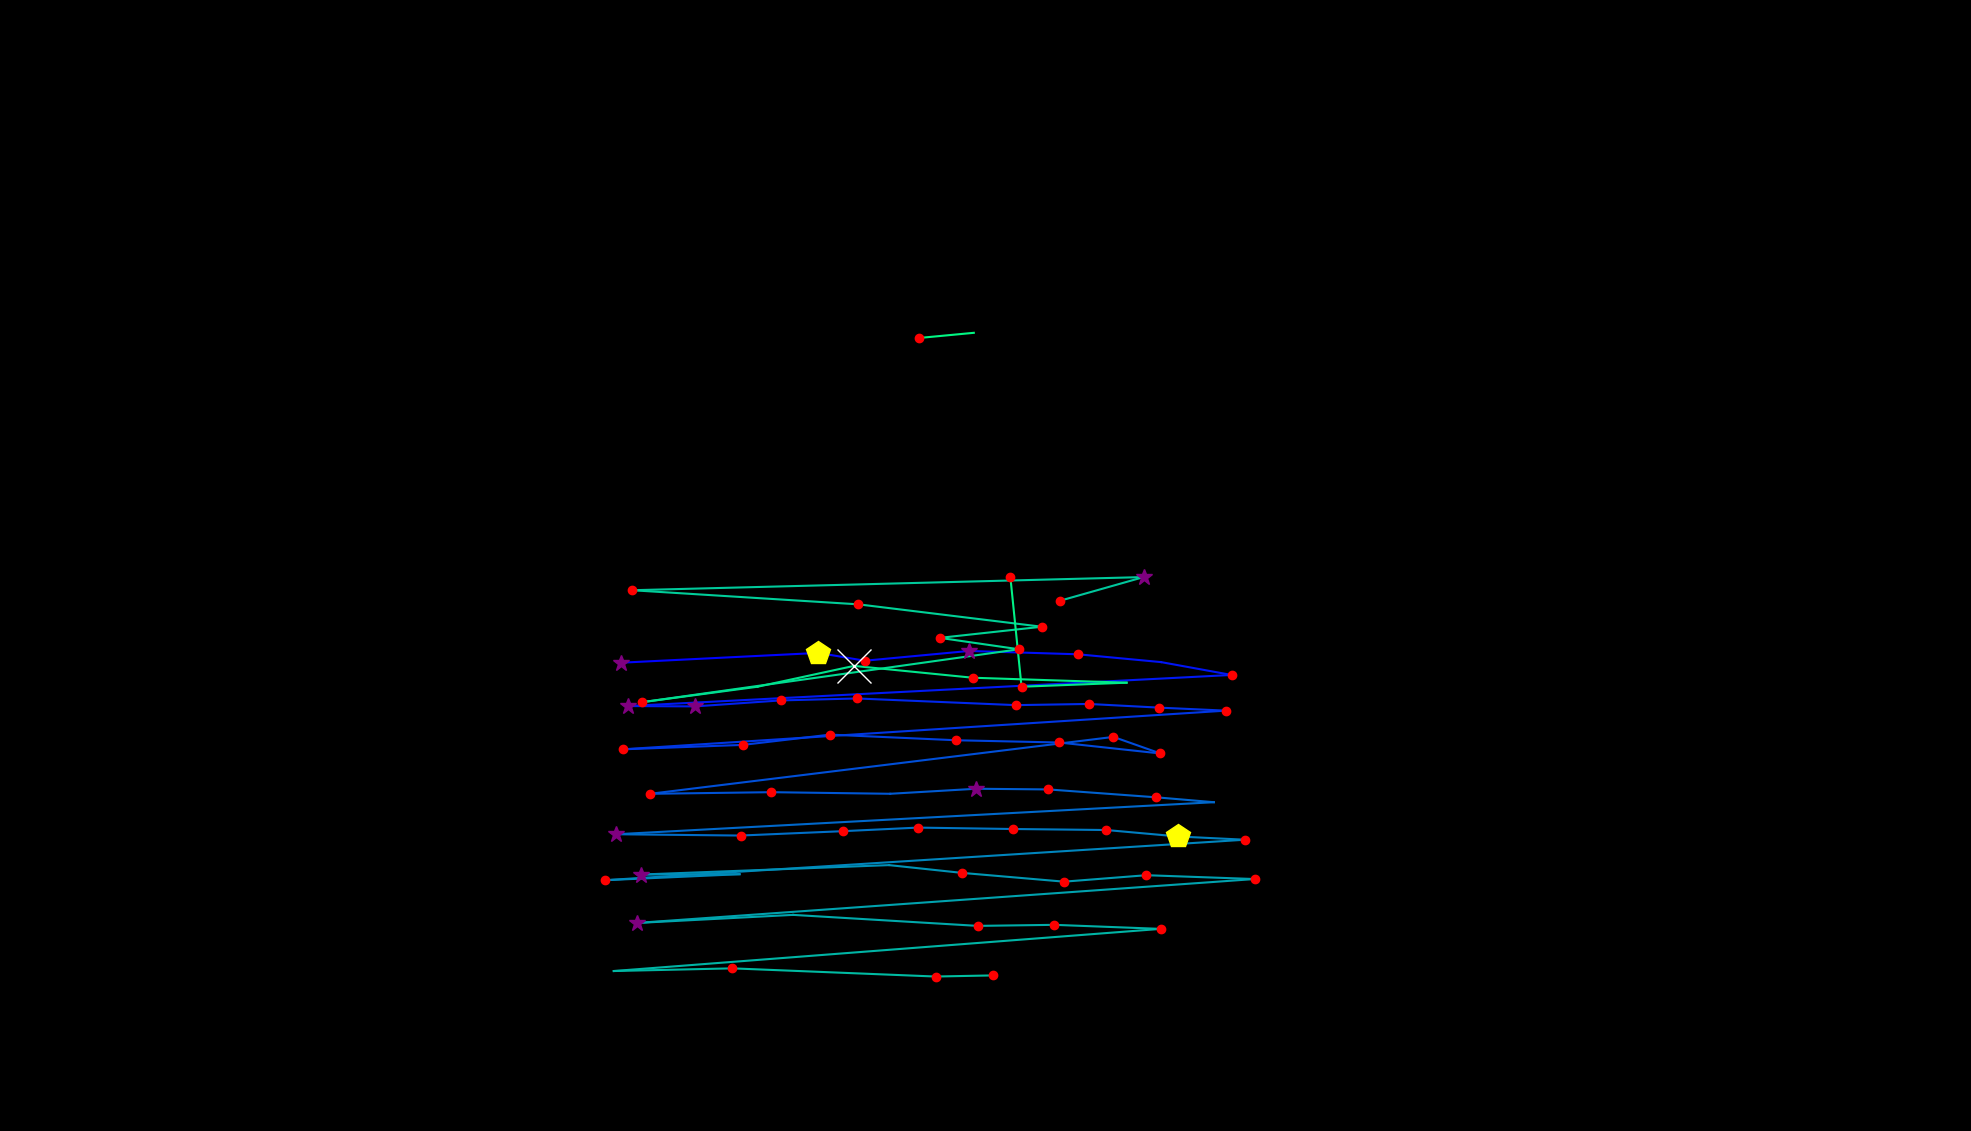

The table this chart was drawn from, first rows:
, fixation_id, timestamp, avg_gaze_x, avg_gaze_y, duration
0, 151.0, 38425, 869.7, 654.4, 24.1
1, 157.0, 39630, 807.1, 608.2, 301.2
2, 158.0, 40293, 1063, 620.9, 482
3, 159.0, 40799, 1123, 610.7, 144.6
4, 160.0, 40992, 1259, 623.4, 301.2
5, 161.0, 41365, 1400, 619.1, 144.6
6, 162.0, 41534, 1508, 609, 108.4
7, 163.0, 41666, 1599, 592.3, 120.5
8, 164.0, 41871, 815.3, 551.9, 325.3
9, 165.0, 42221, 902.9, 551.4, 373.5
10, 166.0, 42630, 1014, 559.2, 120.5
11, 167.0, 42823, 1113, 561.7, 192.8
12, 168.0, 43185, 1319, 553.1, 241
13, 169.0, 43450, 1414, 554.6, 144.6
14, 170.0, 43618, 1505, 549.8, 216.9
15, 171.0, 43859, 1592, 545.9, 144.6
16, 172.0, 44197, 809.3, 495.7, 144.6
17, 173.0, 44534, 964.6, 501.4, 144.6
18, 174.0, 44703, 1078, 514.8, 144.6
19, 175.0, 44956, 1242, 507.4, 120.5
20, 176.0, 45137, 1375, 504.5, 192.8
21, 177.0, 45353, 1507, 490.3, 168.7
22, 178.0, 45546, 1446, 511.8, 120.5
23, 179.0, 45968, 844.1, 437.9, 144.6
24, 180.0, 46185, 1002, 440, 216.9
25, 181.0, 46462, 1156, 437.9, 108.4
26, 182.0, 46594, 1268, 444.5, 349.4
27, 183.0, 46968, 1362, 443.6, 228.9
28, 184.0, 47233, 1502, 433.3, 120.5
29, 185.0, 47390, 1576, 427, 108.4
30, 186.0, 47631, 800.5, 385.4, 277.1
31, 187.0, 47980, 961.8, 383.7, 144.6
32, 188.0, 48185, 1095, 389.4, 132.5
33, 189.0, 48354, 1192, 394, 132.5
34, 190.0, 48607, 1315, 392.2, 132.5
35, 191.0, 48775, 1437, 390.9, 168.7
36, 192.0, 48968, 1530, 382.5, 457.9
37, 193.0, 49474, 1617, 378.3, 168.7
38, 194.0, 49896, 786, 325.7, 204.8
39, 195.0, 50185, 960.5, 333.5, 96.39
40, 196.0, 50306, 832.5, 333.1, 325.3
41, 197.0, 50715, 1155, 345.3, 96.39
42, 198.0, 50860, 1249, 335.2, 156.6
43, 199.0, 51065, 1382, 323.8, 132.5
44, 200.0, 51245, 1489, 332.2, 192.8
45, 201.0, 51499, 1629, 327.2, 180.7
46, 202.0, 51788, 826.6, 270.2, 313.3
47, 203.0, 52149, 1030, 280.7, 96.39
48, 204.0, 52342, 1270, 266.4, 120.5
49, 205.0, 52547, 1369, 267.7, 132.5
50, 206.0, 52740, 1507, 262.5, 144.6
51, 207.0, 53197, 797.1, 207.8, 96.39
52, 208.0, 53475, 951, 211.2, 144.6
53, 209.0, 53800, 1215, 200.6, 144.6
54, 210.0, 53969, 1289, 202.1, 144.6
55, 223.0, 57101, 1377, 688.7, 120.5
56, 224.0, 57246, 1485, 719.4, 265.1
57, 225.0, 57632, 821.1, 702.3, 168.7
58, 226.0, 57873, 1115, 684, 132.5
59, 227.0, 58089, 1353, 654.9, 192.8
... 11 more rows
